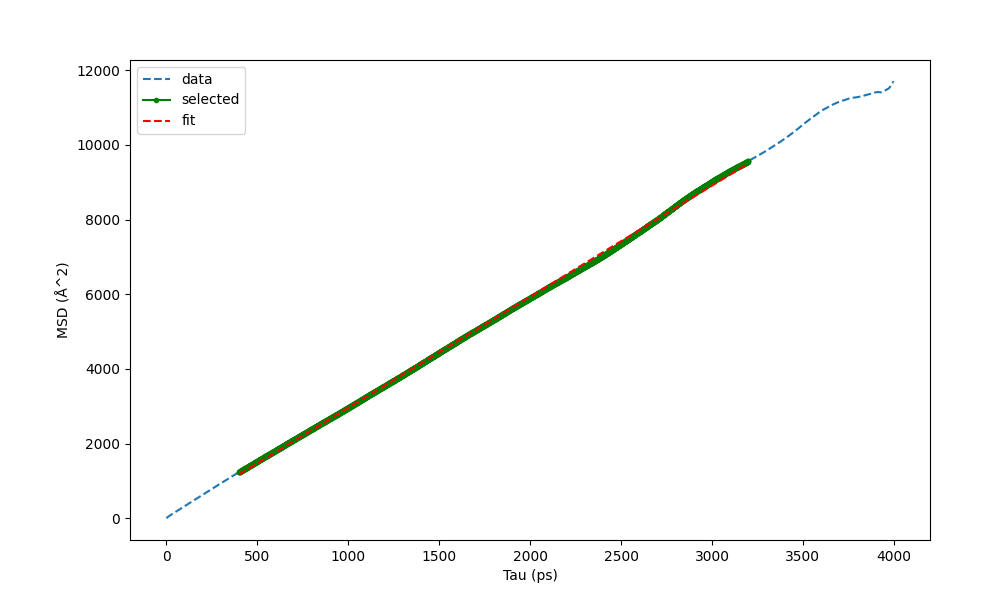

The file beside this chart, header and first rows:
Tau (ps) (400 3200), MSD (Å^2)
0, 0
1, 4.279
2, 8.709
3, 12.91
4, 16.92
5, 20.8
6, 24.58
7, 28.26
8, 31.85
9, 35.38
10, 38.88
11, 42.34
12, 45.75
13, 49.13
14, 52.48
15, 55.81
16, 59.12
17, 62.41
18, 65.69
19, 68.95
20, 72.2
21, 75.43
22, 78.66
23, 81.88
24, 85.09
25, 88.29
26, 91.47
27, 94.65
28, 97.82
29, 101
30, 104.1
31, 107.3
32, 110.4
33, 113.6
34, 116.7
35, 119.9
36, 123
37, 126.1
38, 129.3
39, 132.4
40, 135.6
41, 138.7
42, 141.8
43, 144.9
44, 148
45, 151.1
46, 154.3
47, 157.4
48, 160.4
49, 163.5
50, 166.6
51, 169.7
52, 172.8
53, 175.8
54, 178.9
55, 182
56, 185.1
57, 188.2
58, 191.2
59, 194.3
... 3,940 more rows
